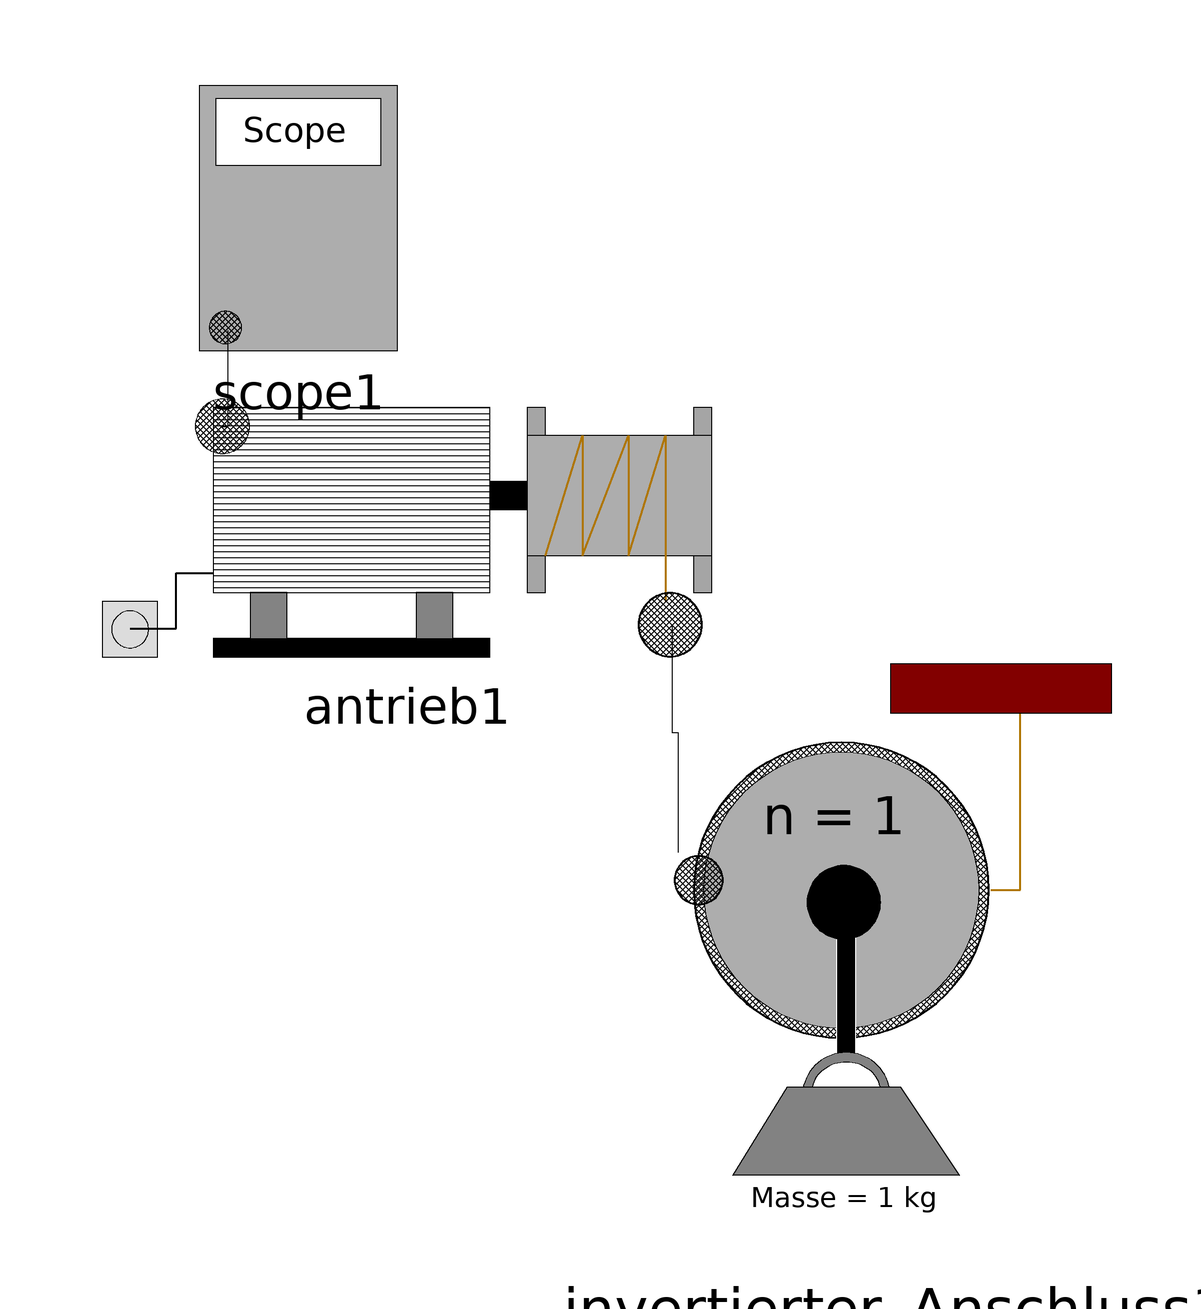

The component connection diagram of the Modelica model below, drawn from its own Placement and Line annotations.

model Invertierter_Anschluss
      Flaschenzug_Gruppe6.Flaschenzug_Komponenten.Antrieb.Antrieb antrieb1 annotation(
        Placement(visible = true, transformation(origin = {-17.1237, 22.0899}, extent = {{-53.8763, -23.0899}, {53.8763, 22.3202}}, rotation = 0)));
      Flaschenzug_Gruppe6.Flaschenzug_Komponenten.Scope scope1 annotation(
        Placement(visible = true, transformation(origin = {-35.2469, 73.7213}, extent = {{-16.8531, -22.3787}, {16.8531, 22.3787}}, rotation = 0)));
      Flaschenzug_Gruppe6.Flaschenzug_Komponenten.Anschlussarten.Invertierter_Anschluss invertierter_Anschluss1 annotation(
        Placement(visible = true, transformation(origin = {68.4148, -53.0726}, extent = {{-41.0198, -41.0198}, {32.8159, 53.3258}}, rotation = 0)));
    equation
      connect(antrieb1.scopePort1, scope1.scopePort1) annotation(
        Line(points = {{-48, 39}, {-47, 39}, {-47, 55}}));
      connect(antrieb1.seilConnect1, invertierter_Anschluss1.seilConnect1) annotation(
        Line(points = {{27, 6}, {27, -12}, {28, -12}, {28, -32}}));
      annotation(
        Icon(graphics = {Ellipse(lineColor = {75, 138, 73}, fillColor = {255, 255, 255}, fillPattern = FillPattern.Solid, extent = {{-100, -100}, {100, 100}}, endAngle = 360), Polygon(fillColor = {75, 138, 73}, pattern = LinePattern.None, fillPattern = FillPattern.Solid, points = {{-36, 60}, {64, 0}, {-36, -60}, {-36, 60}})}),
        Diagram,
        __OpenModelica_commandLineOptions = "");
    end Invertierter_Anschluss;